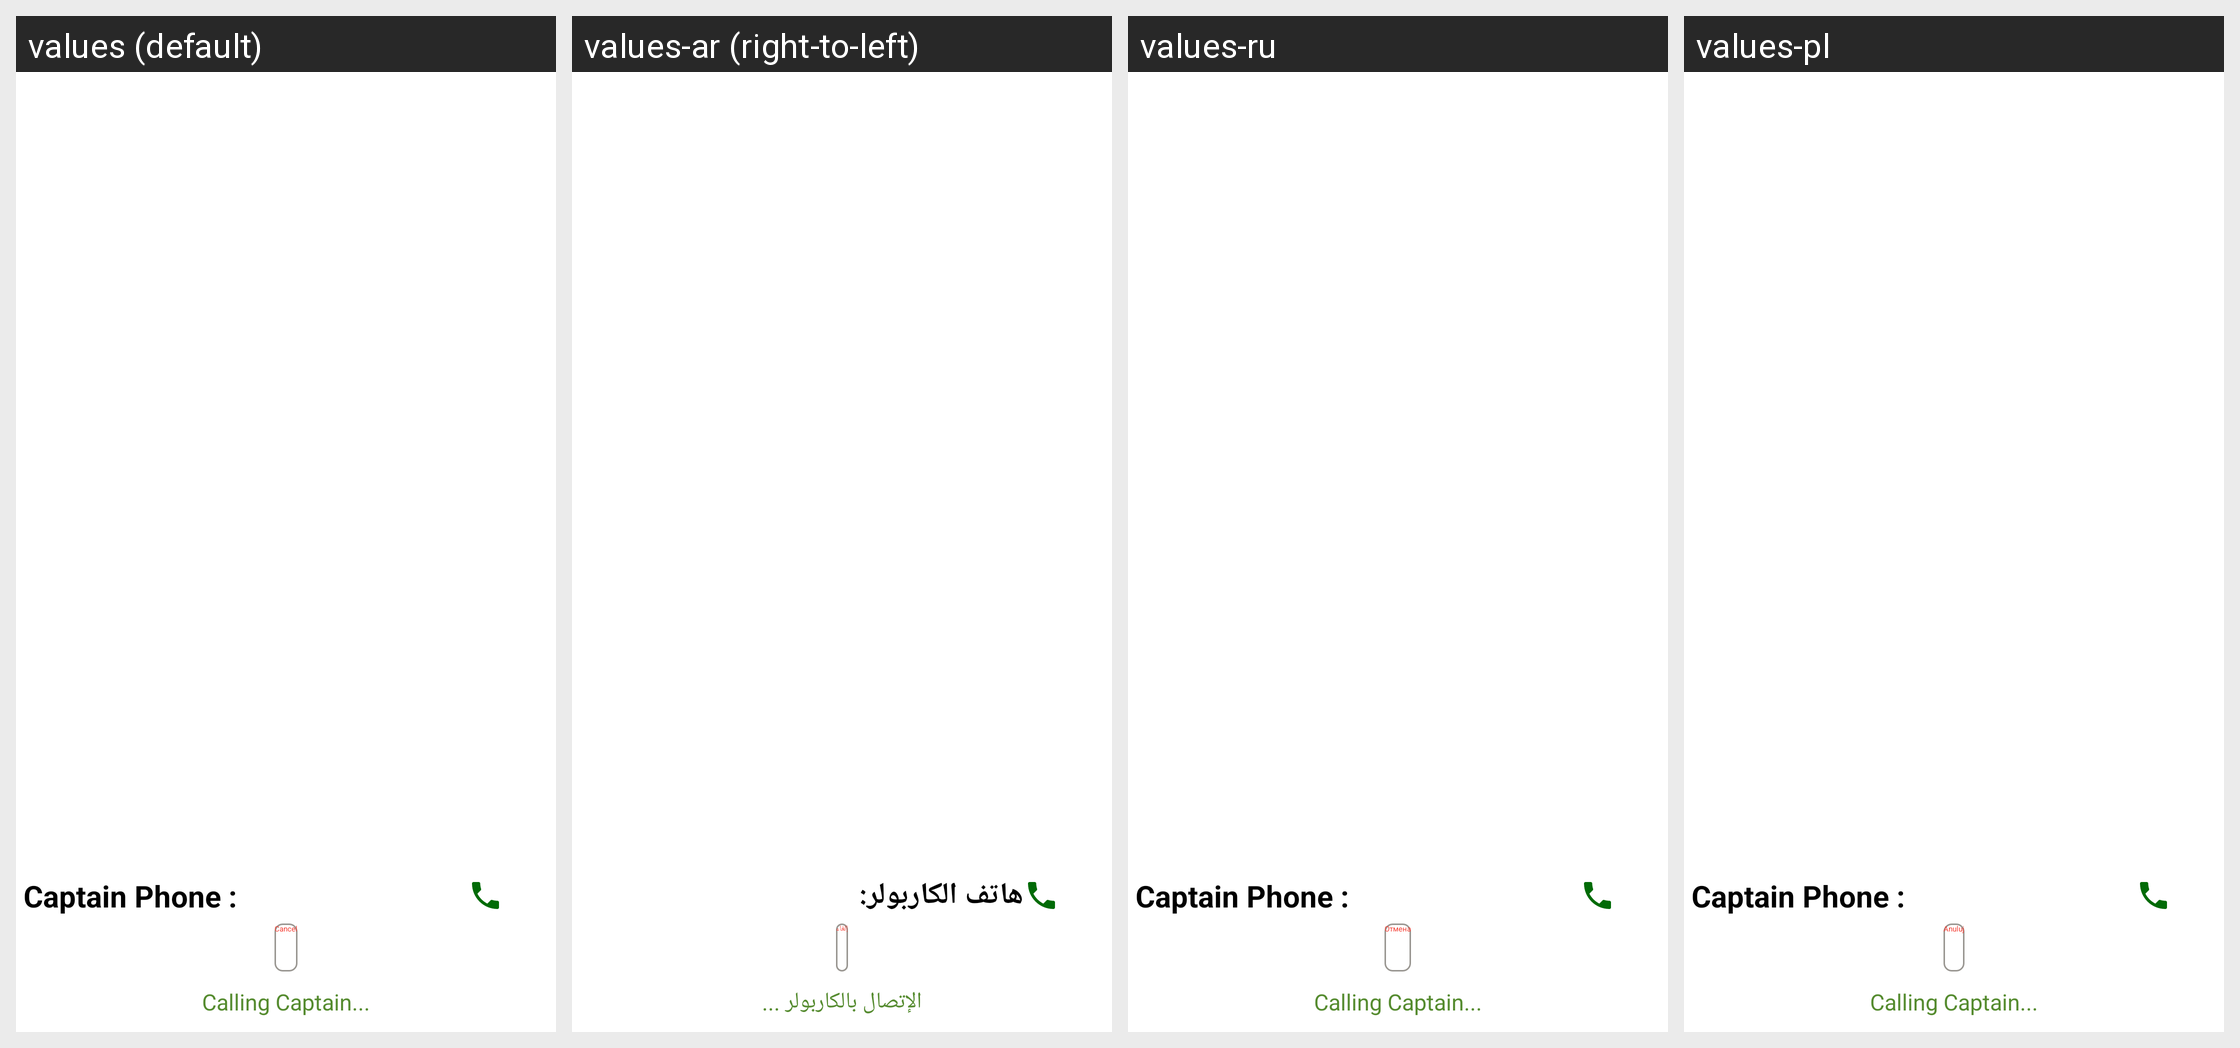

The Android screen above is rendered under several locales of the same app. Produce the string resources it draws, with the default and per-locale values.
Android screen res/layout/temp_swap.xml rendered under 4 locales, left to right: values (default), values-ar (right-to-left), values-ru, values-pl. Device: Nexus 5 (rendered at 1080×1920; each locale shown at half size, 540×960, under a caption strip naming it); theme MwmTheme.
Other locales in the repository, not shown: values-cs, values-da, values-de, values-el, values-es, values-fa, values-fi, values-fr, values-hu, values-it, values-ja, values-ko, values-nb, values-nl, values-pt, values-ro, values-sk, values-sv, values-th, values-tr, values-uk, values-vi, values-zh, values-zh-rTW.
Strings drawn on this screen, with the default value and each locale's value (text and hints the layout hard-codes, and strings that could not be matched under every locale, appear in the picture but are not listed):

captain_phone
  values: Captain Phone :
  values-ar: هاتف الكاربولر:
  values-ru: Captain Phone :  [not translated; the default value is used]
  values-pl: Captain Phone :  [not translated; the default value is used]

cancel
  values: Cancel
  values-ar: إلغاء
  values-ru: Отмена
  values-pl: Anuluj

calling_captain
  values: Calling Captain...
  values-ar: الإتصال بالكاربولر ...
  values-ru: Calling Captain...  [not translated; the default value is used]
  values-pl: Calling Captain...  [not translated; the default value is used]
